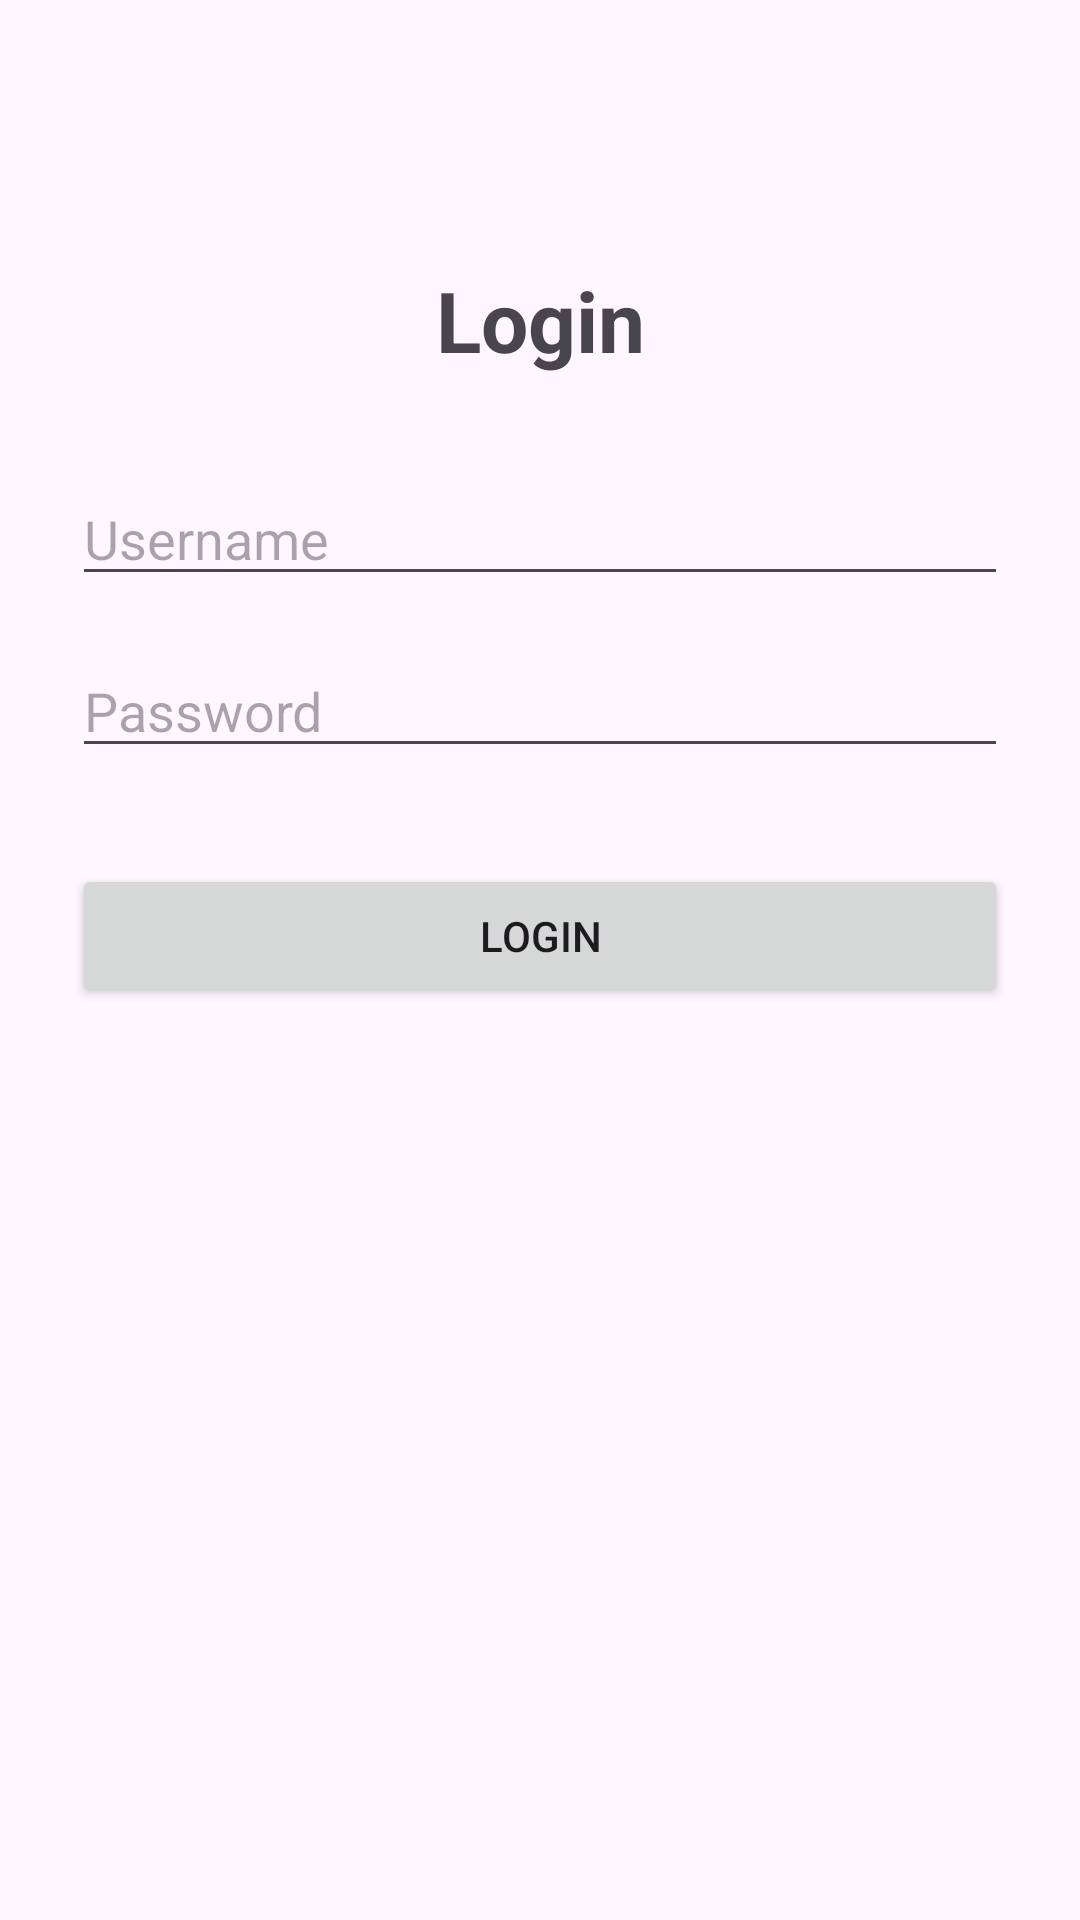

This screen was rendered from an Android layout file. Write that file and the resources it references.
<!-- AndroidManifest.xml: application theme Theme.MyFirstApp -->
<!-- res/layout/activity_login.xml -->
<?xml version="1.0" encoding="utf-8"?>
<androidx.constraintlayout.widget.ConstraintLayout xmlns:android="http://schemas.android.com/apk/res/android"
    xmlns:app="http://schemas.android.com/apk/res-auto"
    android:layout_width="match_parent"
    android:layout_height="match_parent"
    android:padding="24dp">

    
    <TextView
        android:id="@+id/tvLoginTitle"
        android:layout_width="wrap_content"
        android:layout_height="wrap_content"
        android:text="@string/login_title"
        android:textSize="28sp"
        android:textStyle="bold"
        app:layout_constraintEnd_toEndOf="parent"
        app:layout_constraintStart_toStartOf="parent"
        app:layout_constraintTop_toTopOf="parent"
        android:layout_marginTop="64dp"/>

    
    <EditText
        android:id="@+id/etUsername"
        android:layout_width="0dp"
        android:layout_height="wrap_content"
        android:hint="@string/username_hint"
        android:layout_marginTop="32dp"
        app:layout_constraintEnd_toEndOf="parent"
        app:layout_constraintStart_toStartOf="parent"
        app:layout_constraintTop_toBottomOf="@id/tvLoginTitle" />

    
    <EditText
        android:id="@+id/etPassword"
        android:layout_width="0dp"
        android:layout_height="wrap_content"
        android:hint="@string/password_hint"
        android:inputType="textPassword"
        android:layout_marginTop="16dp"
        app:layout_constraintEnd_toEndOf="parent"
        app:layout_constraintStart_toStartOf="parent"
        app:layout_constraintTop_toBottomOf="@id/etUsername" />

    
    <Button
        android:id="@+id/btnLogin"
        android:layout_width="0dp"
        android:layout_height="wrap_content"
        android:text="@string/login_btn"
        android:layout_marginTop="32dp"
        app:layout_constraintEnd_toEndOf="parent"
        app:layout_constraintStart_toStartOf="parent"
        app:layout_constraintTop_toBottomOf="@id/etPassword" />

</androidx.constraintlayout.widget.ConstraintLayout>
<!-- resources referenced by this layout -->
<resources>
  <string name="login_btn">Login</string>
  <string name="login_title">Login</string>
  <string name="password_hint">Password</string>
  <string name="username_hint">Username</string>
  <style name="Theme.MyFirstApp" parent="Theme.Material3.DayNight.NoActionBar" />
</resources>
